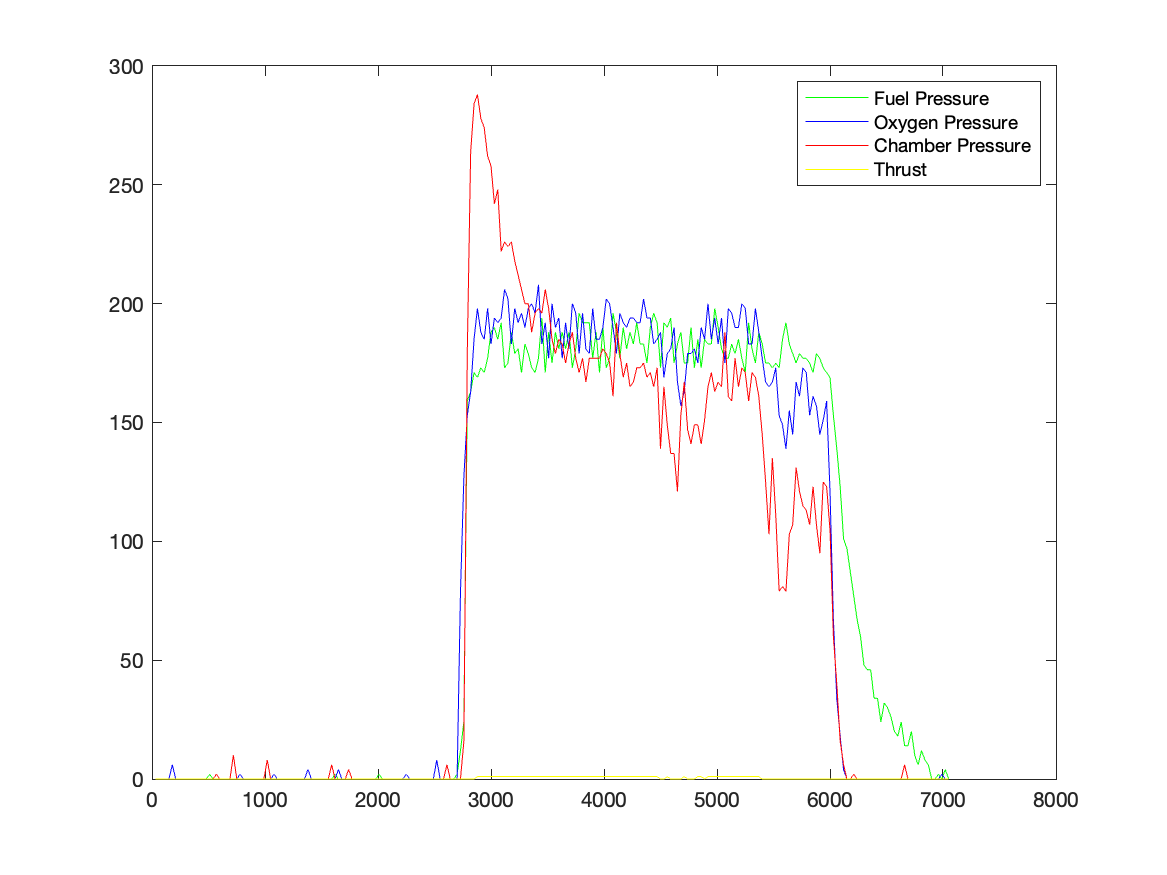

The file beside this chart, header and first rows:
time(msec), fuel_pressure(psi), chamber_pressure(psi), oxygen_pressure(psi), loadcell(lbs)
30, 0, 0, 0, 0
60, 0, 0, 0, 0
90, 0, 0, 0, 0
120, 0, 0, 0, 0
150, 0, 0, 0, 0
180, 0, 0, 6, 0
210, 0, 0, 0, 0
240, 0, 0, 0, 0
270, 0, 0, 0, 0
300, 0, 0, 0, 0
330, 0, 0, 0, 0
360, 0, 0, 0, 0
390, 0, 0, 0, 0
420, 0, 0, 0, 0
450, 0, 0, 0, 0
480, 0, 0, 0, 0
510, 2, 0, 0, 0
540, 0, 0, 0, 0
570, 0, 2, 0, 0
600, 0, 0, 0, 0
630, 0, 0, 0, 0
660, 0, 0, 0, 0
690, 0, 0, 0, 0
720, 0, 10, 0, 0
750, 0, 0, 0, 0
780, 0, 0, 2, 0
810, 0, 0, 0, 0
840, 0, 0, 0, 0
870, 0, 0, 0, 0
900, 0, 0, 0, 0
930, 0, 0, 0, 0
960, 0, 0, 0, 0
990, 0, 0, 0, 0
1020, 0, 8, 0, 0
1050, 0, 0, 0, 0
1080, 0, 0, 2, 0
1110, 0, 0, 0, 0
1140, 0, 0, 0, 0
1170, 0, 0, 0, 0
1200, 0, 0, 0, 0
1230, 0, 0, 0, 0
1260, 0, 0, 0, 0
1290, 0, 0, 0, 0
1321, 0, 0, 0, 0
1350, 0, 0, 0, 0
1380, 0, 0, 4, 0
1410, 0, 0, 0, 0
1440, 0, 0, 0, 0
1470, 0, 0, 0, 0
1500, 0, 0, 0, 0
1530, 0, 0, 0, 0
1560, 0, 0, 0, 0
1590, 0, 6, 0, 0
1620, 2, 0, 0, 0
1650, 0, 0, 4, 0
1680, 0, 0, 0, 0
1710, 0, 0, 0, 0
1740, 0, 4, 0, 0
1770, 0, 0, 0, 0
1800, 0, 0, 0, 0
... 175 more rows
